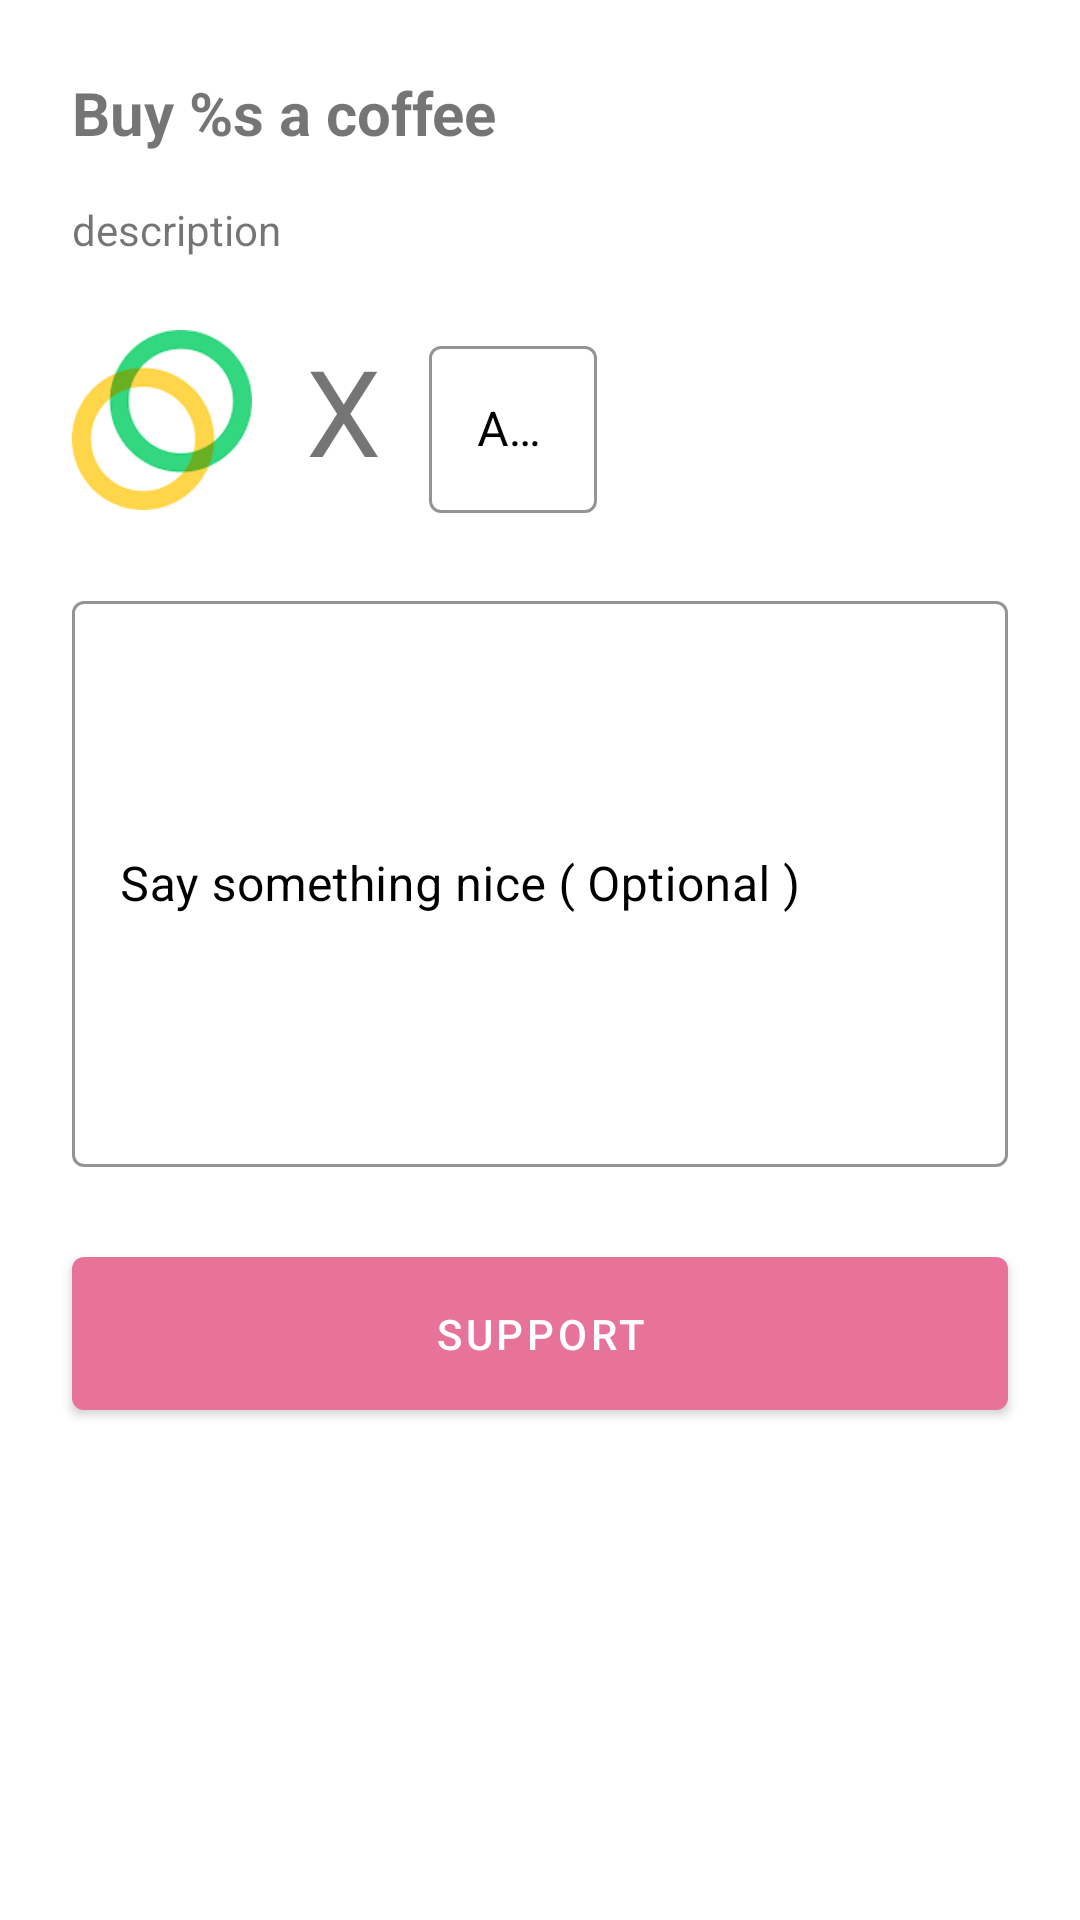

Produce the Android XML layout that renders to this screen, including the resource entries it uses.
<!-- AndroidManifest.xml: application theme Theme.CeloCoffeeApp -->
<!-- res/layout/fragment_second.xml -->
<?xml version="1.0" encoding="utf-8"?>
<androidx.constraintlayout.widget.ConstraintLayout xmlns:android="http://schemas.android.com/apk/res/android"
    xmlns:app="http://schemas.android.com/apk/res-auto"
    xmlns:tools="http://schemas.android.com/tools"
    android:layout_width="match_parent"
    android:layout_height="match_parent"
    tools:context=".SecondFragment">

    <TextView
        android:id="@+id/textview_name"
        android:layout_width="wrap_content"
        android:layout_height="wrap_content"
        android:text="@string/buycoffee"
        android:layout_margin="24dp"
        android:textSize="20sp"
        android:textStyle="bold"
        app:layout_constraintLeft_toLeftOf="parent"
        app:layout_constraintTop_toTopOf="parent" />

    <TextView
        android:id="@+id/textview_description"
        android:layout_width="wrap_content"
        android:layout_height="wrap_content"
        android:text="description"
        android:layout_marginTop="16dp"
        app:layout_constraintLeft_toLeftOf="@id/textview_name"
        app:layout_constraintTop_toBottomOf="@id/textview_name" />

    <androidx.appcompat.widget.AppCompatImageView
        android:id="@+id/textview_icon"
        android:layout_width="60dp"
        android:layout_height="60dp"
        android:src="@drawable/img"
        app:layout_constraintLeft_toLeftOf="@id/textview_description"
        app:layout_constraintTop_toBottomOf="@id/textview_description"
        android:layout_marginTop="24dp"
        />

    <TextView
        android:id="@+id/textview_x"
        android:layout_width="wrap_content"
        android:layout_height="wrap_content"
        android:text="X"
        android:textSize="40sp"
        android:layout_marginTop="24dp"
        android:layout_marginLeft="18dp"
        app:layout_constraintLeft_toRightOf="@id/textview_icon"
        app:layout_constraintTop_toBottomOf="@id/textview_description" />

    <com.google.android.material.textfield.TextInputLayout
        android:id="@+id/amount_layout"
        android:layout_width="wrap_content"
        android:layout_height="wrap_content"
        android:layout_marginLeft="16dp"
        android:layout_marginTop="24dp"
        style="@style/MyTextInputLayout"
        app:layout_constraintLeft_toRightOf="@id/textview_x"
        app:layout_constraintTop_toBottomOf="@id/textview_description"
        >
        <com.google.android.material.textfield.TextInputEditText
            android:id="@+id/amount_input"
            android:hint="Amount"
            android:textColor="@color/black"
            android:inputType="numberDecimal"
            android:layout_width="wrap_content"
            android:layout_height="wrap_content"
           />
    </com.google.android.material.textfield.TextInputLayout>

    <com.google.android.material.textfield.TextInputLayout
        android:id="@+id/comment_layout"
        android:layout_width="match_parent"
        android:layout_height="wrap_content"
        android:layout_margin="24dp"
        style="@style/MyTextInputLayout"
        app:layout_constraintLeft_toLeftOf="@id/textview_icon"
        app:layout_constraintTop_toBottomOf="@id/amount_layout"
        >
        <com.google.android.material.textfield.TextInputEditText
            android:id="@+id/comment_input"
            android:layout_width="match_parent"
            android:layout_height="wrap_content"
            android:inputType="textMultiLine"
            android:lines="8"
            android:textColor="@color/black"
            android:maxLines="10"
            android:scrollbars="vertical"
            android:hint="Say something nice ( Optional )"
            />
    </com.google.android.material.textfield.TextInputLayout>
    <Button
        android:id="@+id/button_second"
        android:layout_width="match_parent"
        android:layout_height="wrap_content"
        android:text="@string/support"
        android:layout_margin="24dp"
        android:padding="16dp"
        app:layout_constraintEnd_toEndOf="parent"
        app:layout_constraintStart_toStartOf="parent"
        app:layout_constraintTop_toBottomOf="@id/comment_layout" />

    <ProgressBar
        android:id="@+id/progress"
        android:layout_width="wrap_content"
        android:layout_height="wrap_content"
        app:layout_constraintEnd_toEndOf="parent"
        app:layout_constraintStart_toStartOf="parent"
        app:layout_constraintBottom_toBottomOf="parent"
        app:layout_constraintTop_toTopOf="parent"
        android:visibility="gone"
        />
</androidx.constraintlayout.widget.ConstraintLayout>
<!-- resources referenced by this layout -->
<resources>
  <color name="black">#FF000000</color>
  <!-- drawable img: png bitmap (drawable, 4035 bytes) -->
  <string name="buycoffee"> Buy %s a coffee</string>
  <string name="support">Support</string>
  <style name="MyTextInputLayout" parent="Widget.MaterialComponents.TextInputLayout.OutlinedBox">
          <item name="android:textColorHint">@color/black</item>
          <item name="boxStrokeColor">@color/black</item>
      </style>
  <style name="Theme.CeloCoffeeApp" parent="Theme.MaterialComponents.DayNight.DarkActionBar">
          
          <item name="colorPrimary">@color/pink_500</item>
          <item name="colorPrimaryVariant">@color/pink_700</item>
          <item name="colorOnPrimary">@color/white</item>
          
          <item name="colorSecondary">@color/teal_200</item>
          <item name="colorSecondaryVariant">@color/teal_700</item>
          <item name="colorOnSecondary">@color/black</item>
          
          <item name="android:statusBarColor">?attr/colorPrimaryVariant</item>
          
      </style>
  <color name="pink_500">#E77399</color>
  <color name="pink_700">#E77399</color>
  <color name="white">#FFFFFFFF</color>
  <color name="teal_200">#FF03DAC5</color>
  <color name="teal_700">#FF018786</color>
</resources>
